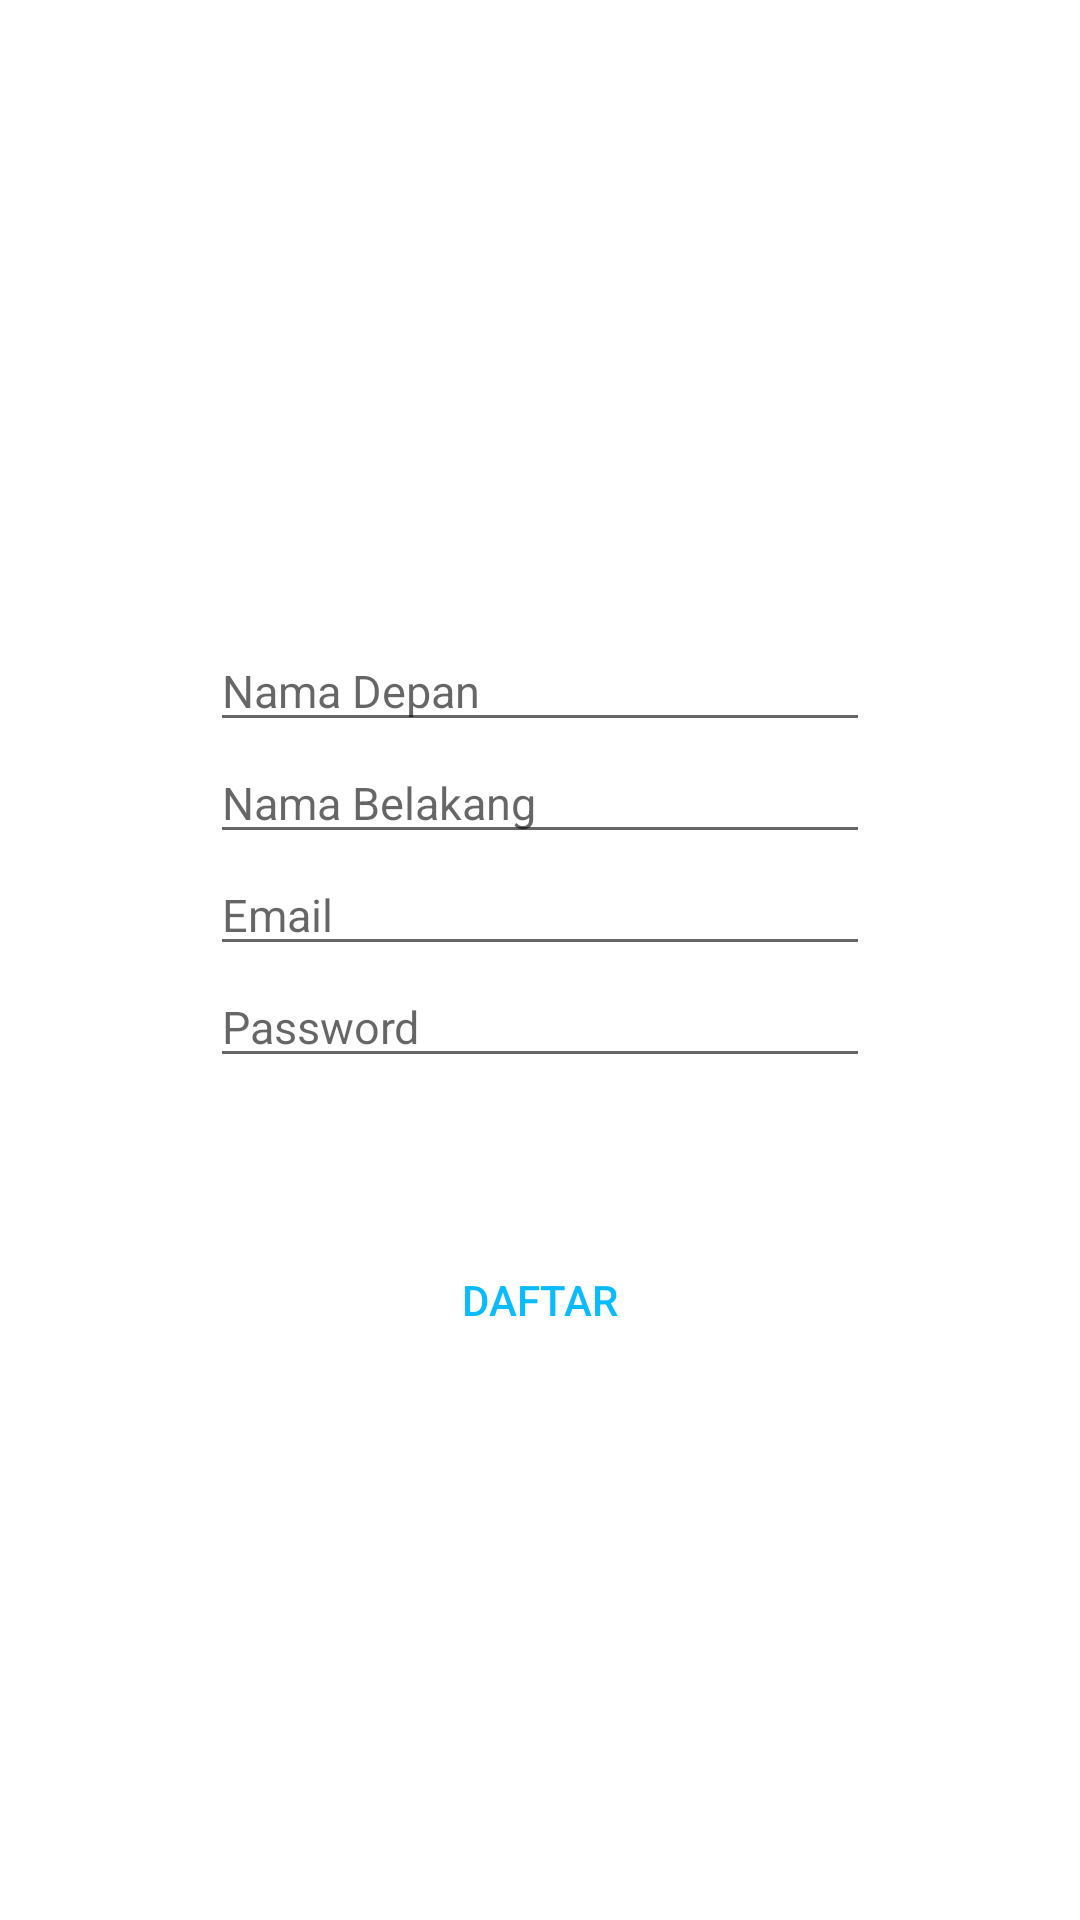

Write the Android layout XML for this screen, with the resource values it uses.
<!-- AndroidManifest.xml: application theme Theme.OnlineCashier -->
<!-- res/layout/activity_register.xml -->
<?xml version="1.0" encoding="utf-8"?>
<androidx.constraintlayout.widget.ConstraintLayout xmlns:android="http://schemas.android.com/apk/res/android"
    xmlns:app="http://schemas.android.com/apk/res-auto"
    xmlns:tools="http://schemas.android.com/tools"
    android:layout_width="match_parent"
    android:layout_height="match_parent"
    tools:context=".ui.RegisterActivity">

    <Button
        android:id="@+id/btn_register"
        android:layout_width="150dp"
        android:layout_height="wrap_content"
        android:layout_marginTop="50dp"
        android:background="@drawable/bg_round20_white"
        android:text="@string/daftar"
        android:textColor="@color/primary_light"
        app:backgroundTint="@color/white"
        app:layout_constraintLeft_toLeftOf="parent"
        app:layout_constraintRight_toRightOf="parent"
        app:layout_constraintTop_toBottomOf="@+id/et_password_register" />

    <EditText
        android:id="@+id/et_email_register"
        android:layout_width="220dp"
        android:layout_height="wrap_content"
        android:hint="@string/email"
        android:importantForAutofill="no"
        android:inputType="textEmailAddress"
        android:selectAllOnFocus="true"
        android:textColor="#FFFFFF"
        android:textSize="15sp"
        app:layout_constraintEnd_toEndOf="parent"
        app:layout_constraintStart_toStartOf="parent"
        app:layout_constraintTop_toBottomOf="@+id/et_last_name_register" />

    <EditText
        android:id="@+id/et_first_name_register"
        android:layout_width="220dp"
        android:layout_height="wrap_content"
        android:layout_marginTop="30dp"
        android:hint="@string/nama_depan"
        android:importantForAutofill="no"
        android:inputType="textCapWords"
        android:selectAllOnFocus="true"
        android:textColor="#FFFFFF"
        android:textSize="15sp"
        app:layout_constraintLeft_toLeftOf="parent"
        app:layout_constraintRight_toRightOf="parent"
        app:layout_constraintTop_toBottomOf="@+id/img_user_register" />

    <EditText
        android:id="@+id/et_last_name_register"
        android:layout_width="220dp"
        android:layout_height="wrap_content"
        android:hint="@string/nama_belakang"
        android:importantForAutofill="no"
        android:inputType="textCapWords"
        android:selectAllOnFocus="true"
        android:textColor="#FFFFFF"
        android:textSize="15sp"
        app:layout_constraintLeft_toLeftOf="parent"
        app:layout_constraintRight_toRightOf="parent"
        app:layout_constraintTop_toBottomOf="@+id/et_first_name_register" />

    <EditText
        android:id="@+id/et_password_register"
        android:layout_width="220dp"
        android:layout_height="wrap_content"
        android:hint="@string/password"
        android:imeOptions="actionDone"
        android:importantForAutofill="no"
        android:inputType="textPassword"
        android:selectAllOnFocus="true"
        android:textSize="15sp"
        app:layout_constraintEnd_toEndOf="parent"
        app:layout_constraintStart_toStartOf="parent"
        app:layout_constraintTop_toBottomOf="@+id/et_email_register" />

    <ImageView
        android:id="@+id/img_user_register"
        android:layout_width="80dp"
        android:layout_height="80dp"
        android:layout_marginTop="100dp"
        android:contentDescription="@string/todo"
        android:src="@drawable/ic_user"
        app:layout_constraintEnd_toEndOf="parent"
        app:layout_constraintStart_toStartOf="parent"
        app:layout_constraintTop_toTopOf="parent" />
</androidx.constraintlayout.widget.ConstraintLayout>
<!-- resources referenced by this layout -->
<resources>
  <color name="primary_light">#0ABCFF</color>
  <color name="white">#FFFFFFFF</color>
  
      // CUSTOMIZE
  <!-- drawable ic_user: png bitmap (drawable, 18288 bytes) -->
  <string name="daftar">Daftar</string>
  <string name="email">Email</string>
  <string name="nama_belakang">Nama Belakang</string>
  <string name="nama_depan">Nama Depan</string>
  <string name="password">Password</string>
  <string name="todo">todo</string>
  <style name="Theme.OnlineCashier" parent="Theme.MaterialComponents.DayNight.NoActionBar">
          
          <item name="colorPrimary">@color/primary_dark</item>
          <item name="colorPrimaryVariant">@color/primary_dark</item>
          <item name="colorOnPrimary">@color/white</item>
          
          <item name="colorSecondary">@color/teal_200</item>
          <item name="colorSecondaryVariant">@color/teal_700</item>
          <item name="colorOnSecondary">@color/black</item>
          
          <item name="android:statusBarColor" tools:targetApi="l">?attr/colorPrimaryVariant</item>
          
      </style>
  <color name="primary_dark">#0082FF</color>
  <color name="teal_200">#FF03DAC5</color>
  <color name="teal_700">#FF018786</color>
  <color name="black">#FF000000</color>
</resources>
